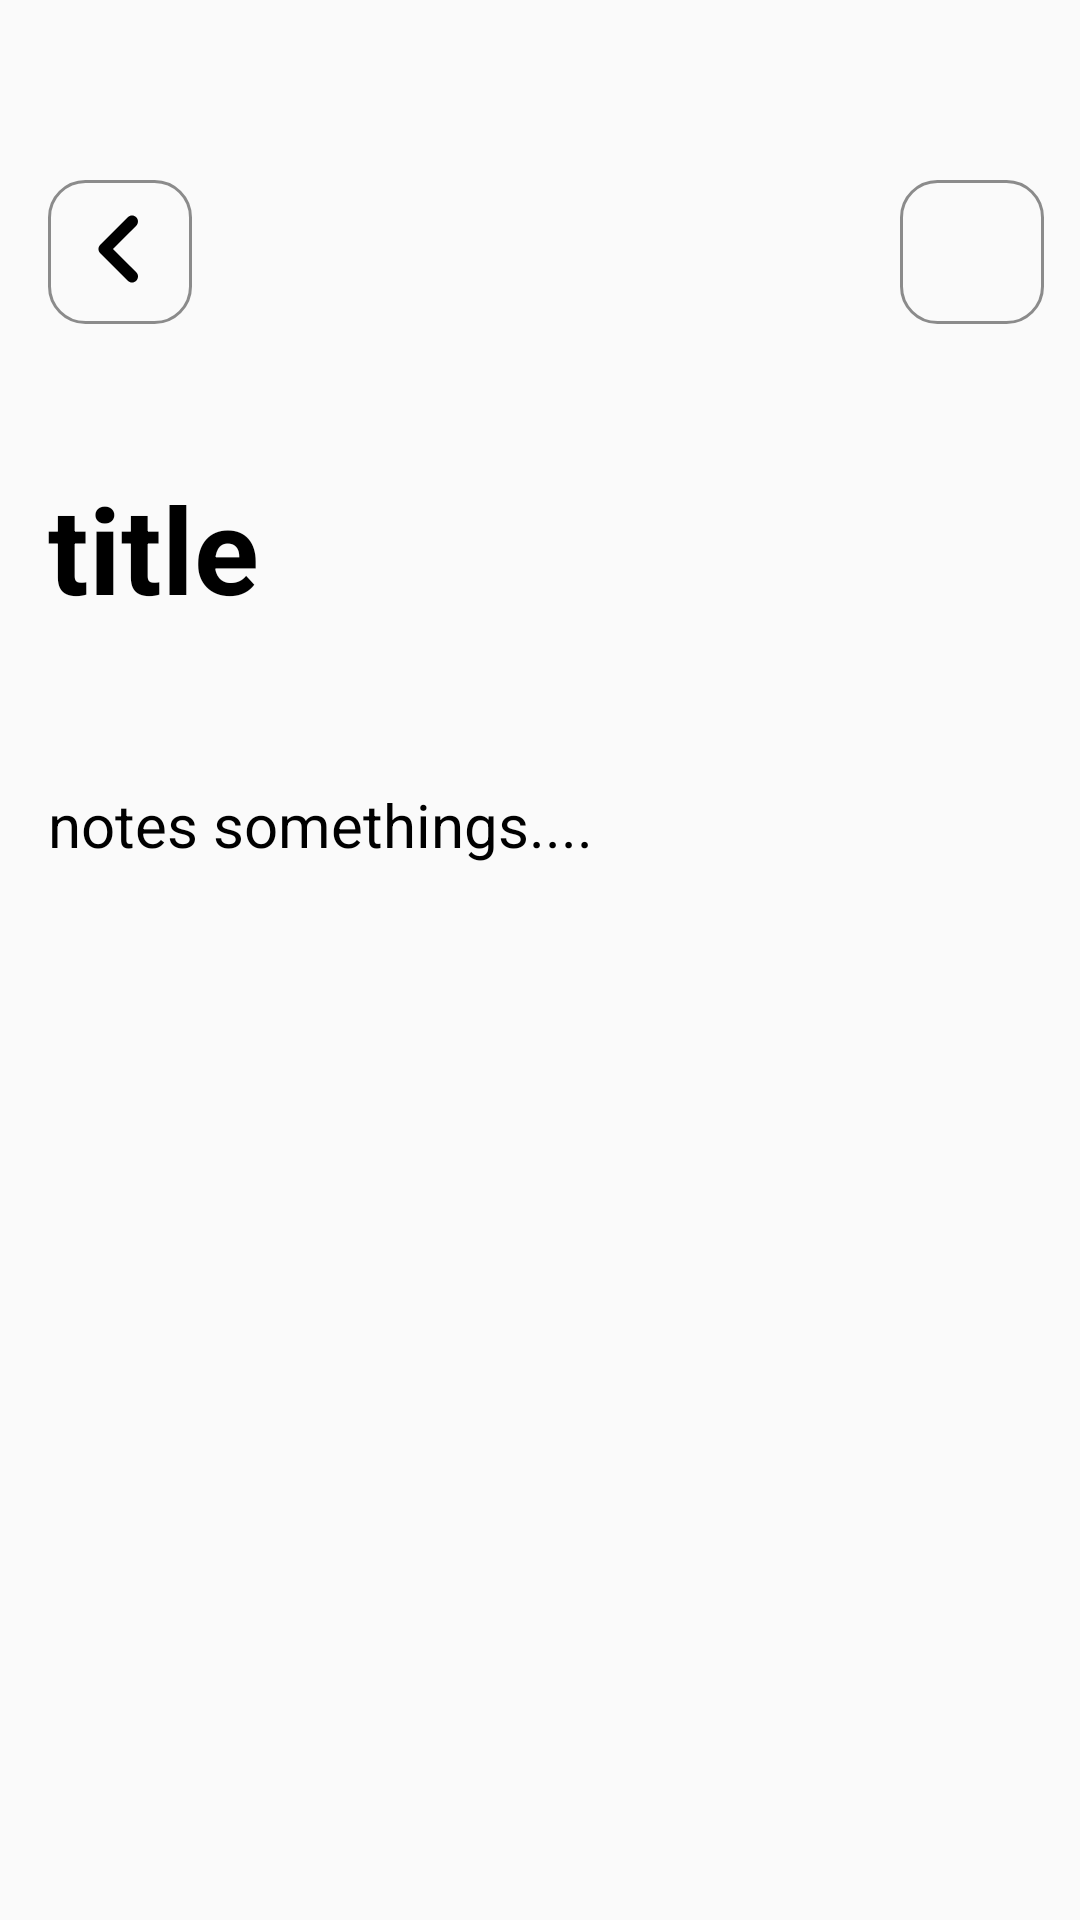

Produce the Android XML layout that renders to this screen, including the resource entries it uses.
<!-- AndroidManifest.xml: application theme Theme.Project1NoteAPP -->
<!-- res/layout/fragment_show_note.xml -->
<?xml version="1.0" encoding="utf-8"?>
<androidx.constraintlayout.widget.ConstraintLayout xmlns:android="http://schemas.android.com/apk/res/android"
    xmlns:tools="http://schemas.android.com/tools"
    android:layout_width="match_parent"
    android:layout_height="match_parent"
    xmlns:app="http://schemas.android.com/apk/res-auto"
    android:orientation="vertical"
    tools:context=".fragments.ShowNoteFragment">


    <androidx.constraintlayout.widget.ConstraintLayout
        android:id="@+id/linearLayout3"
        android:layout_width="match_parent"
        android:layout_height="wrap_content"
        android:layout_marginTop="60dp"
        android:orientation="horizontal"
        app:layout_constraintEnd_toEndOf="parent"
        app:layout_constraintStart_toStartOf="parent"
        app:layout_constraintTop_toTopOf="parent">

        <ImageButton
            android:id="@+id/backBTN"
            android:layout_width="48dp"
            android:layout_height="48dp"
            android:layout_marginStart="16dp"
            android:background="@drawable/round_icon"
            android:contentDescription="back press"
            android:src="@drawable/chevron_left"
            app:layout_constraintBottom_toBottomOf="parent"
            app:layout_constraintStart_toStartOf="parent"
            app:layout_constraintTop_toTopOf="parent"
            app:layout_constraintVertical_bias="0.0"
            app:tint="@color/black" />

        <ImageButton
            android:id="@+id/edit_btn"
            android:layout_width="48dp"
            android:layout_height="48dp"
            android:background="@drawable/round_icon"
            android:contentDescription="edit notes"
            android:src="@drawable/mode"
            app:layout_constraintBottom_toBottomOf="parent"
            app:layout_constraintEnd_toEndOf="parent"
            app:layout_constraintHorizontal_bias="0.952"
            app:layout_constraintStart_toEndOf="@+id/backBTN"
            app:layout_constraintTop_toTopOf="parent"
            app:layout_constraintVertical_bias="1.0"
            app:tint="@color/black" />
    </androidx.constraintlayout.widget.ConstraintLayout>

    <TextView
        android:id="@+id/sampleScreentitleTV"
        android:layout_width="match_parent"
        android:layout_height="wrap_content"
        android:layout_marginTop="32dp"
        android:maxLines="3"
        android:padding="16dp"
        android:text="title"
        android:textColor="@color/black"
        android:textSize="40sp"
        android:textStyle="bold"
        app:layout_constraintEnd_toEndOf="parent"
        app:layout_constraintHorizontal_bias="0.0"
        app:layout_constraintStart_toStartOf="parent"
        app:layout_constraintTop_toBottomOf="@+id/linearLayout3" />

    <TextView
        android:id="@+id/sampleScreenContentTV"
        android:layout_width="match_parent"
        android:layout_height="wrap_content"
        android:layout_marginTop="20dp"
        android:maxLines="3"
        android:padding="16dp"
        android:text="notes somethings...."
        android:textColor="@color/black"
        android:textSize="20sp"
        app:layout_constraintEnd_toEndOf="parent"
        app:layout_constraintHorizontal_bias="1.0"
        app:layout_constraintStart_toStartOf="parent"
        app:layout_constraintTop_toBottomOf="@+id/sampleScreentitleTV" />


</androidx.constraintlayout.widget.ConstraintLayout>
<!-- resources referenced by this layout -->
<resources>
  <color name="black">#FF000000</color>
  <!-- drawable chevron_left (drawable) -->
  <vector xmlns:android="http://schemas.android.com/apk/res/android"
      android:width="48dp"
      android:height="48dp"
      android:viewportWidth="48"
      android:viewportHeight="48">
    <group>
  
  
      <clip-path
          android:fillColor="#181818"
          android:pathData="M0,0h48v48h-48z"/>
      <path
          android:pathData="M29.42,12.42C28.64,11.64 27.38,11.64 26.6,12.42L17.42,21.6C16.64,22.38 16.64,23.64 17.42,24.42L26.6,33.6C27.38,34.38 28.64,34.38 29.42,33.6C30.2,32.82 30.2,31.56 29.42,30.78L21.66,23L29.42,15.24C30.2,14.46 30.18,13.18 29.42,12.42Z"
          android:fillColor="#ffffff"/>
    </group>
  </vector>
  <!-- drawable round_icon (drawable) -->
  <?xml version="1.0" encoding="utf-8"?>
  <shape xmlns:android="http://schemas.android.com/apk/res/android"
      android:shape="rectangle">
  
      <corners android:radius="12dp" />
      <stroke android:width="1dp" android:color="@color/grey" />
  </shape>
  <style name="Theme.Project1NoteAPP" parent="Theme.AppCompat.DayNight.NoActionBar">
          
          <item name="colorPrimary">@color/purple_500</item>
          <item name="colorPrimaryVariant">@color/purple_700</item>
          <item name="colorOnPrimary">@color/white</item>
          
          <item name="colorSecondary">@color/teal_200</item>
          <item name="colorSecondaryVariant">@color/teal_700</item>
          <item name="colorOnSecondary">@color/black</item>
          
          <item name="android:statusBarColor">?attr/colorPrimaryVariant</item>
          
      </style>
  <color name="grey">#8B8B8B</color>
  <color name="purple_500">#FF6200EE</color>
  <color name="purple_700">#FF3700B3</color>
  <color name="white">#FFFFFFFF</color>
  <color name="teal_200">#FF03DAC5</color>
  <color name="teal_700">#FF018786</color>
</resources>
